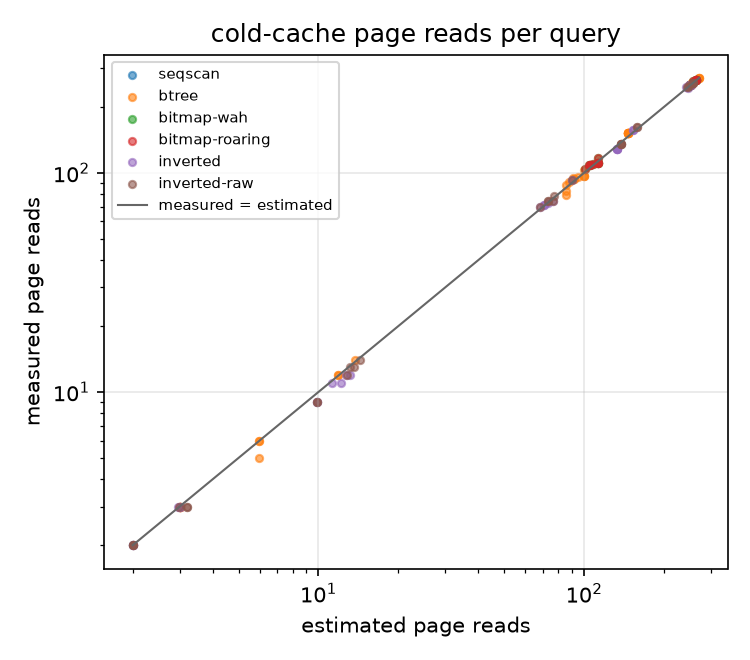

Values plotted in this chart, from the file beside it:
method, spec, queries, measured, estimated, error, within_tolerance
seqscan, and, 15, 3765, 3765, 0.0, 1.0
seqscan, point:extension, 15, 3765, 3765, 0.0, 1.0
seqscan, point:size, 15, 3765, 3765, 0.0, 1.0
seqscan, range:size, 15, 3765, 3765, 0.0, 1.0
seqscan, term, 15, 3765, 3765, 0.0, 1.0
btree, point:extension, 15, 2401, 2379, 0.009236, 1.0
btree, point:size, 15, 1394, 1349, 0.03365, 0.9333
btree, range:size, 15, 1864, 1872, -0.004057, 0.9333
bitmap-wah, point:extension, 15, 2574, 2551, 0.009131, 1.0
bitmap-roaring, point:extension, 15, 2574, 2551, 0.009131, 1.0
inverted, and, 15, 1088, 1096, -0.007069, 0.8667
inverted, term, 15, 1770, 1768, 0.001223, 0.8
inverted-raw, and, 15, 1139, 1138, 0.0008784, 0.8667
inverted-raw, term, 15, 1786, 1782, 0.00203, 0.8
